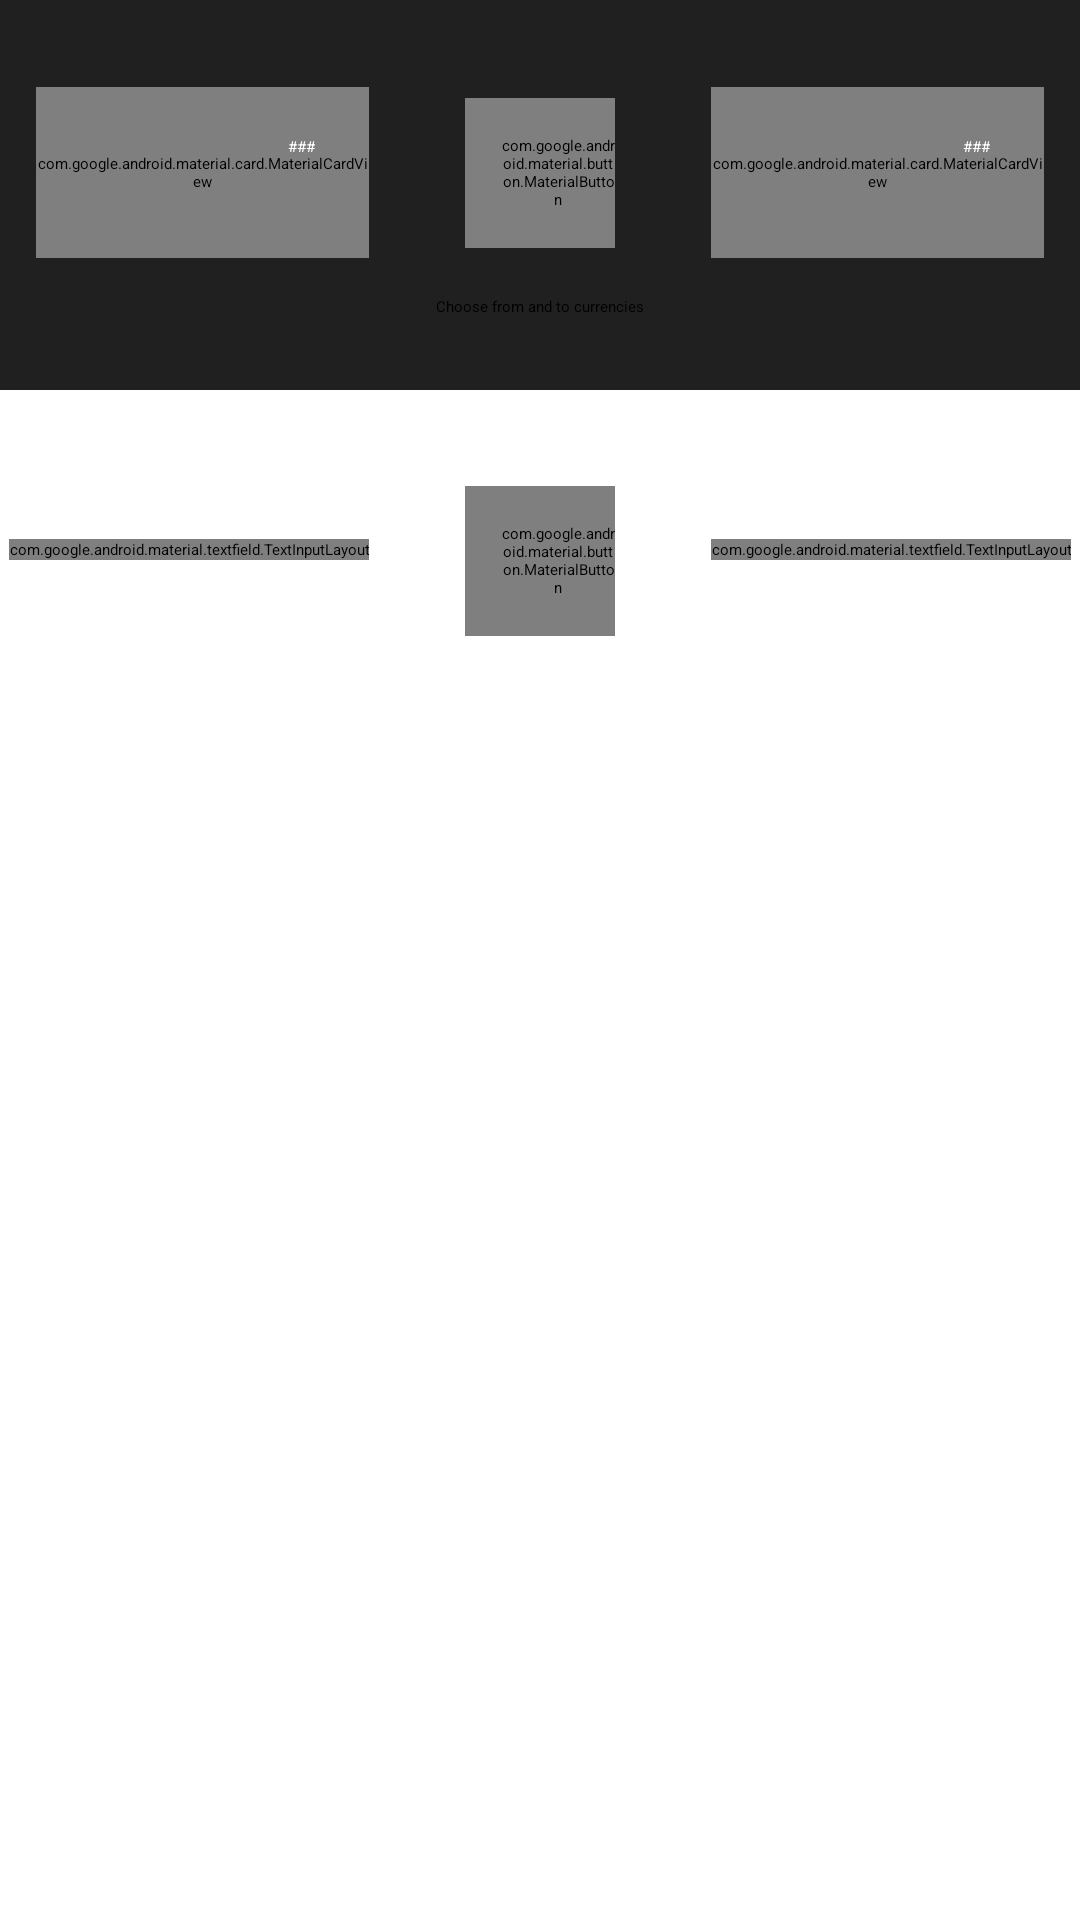

This screen was rendered from an Android layout file. Write that file and the resources it references.
<!-- AndroidManifest.xml: application theme Theme.CurrencyConverter -->
<!-- res/layout/activity_main.xml -->
<?xml version="1.0" encoding="utf-8"?>
<androidx.constraintlayout.widget.ConstraintLayout xmlns:android="http://schemas.android.com/apk/res/android"
    xmlns:app="http://schemas.android.com/apk/res-auto"
    xmlns:tools="http://schemas.android.com/tools"
    android:id="@+id/rootConstraintLayout"
    android:layout_width="match_parent"
    android:layout_height="match_parent"
    tools:context=".MainActivity">

    <View
        android:id="@+id/topSectionBackground"
        android:layout_width="0dp"
        android:layout_height="130dp"
        android:background="#202020"
        app:layout_constraintEnd_toEndOf="parent"
        app:layout_constraintStart_toStartOf="parent"
        app:layout_constraintTop_toTopOf="parent" />


    <include
        android:id="@+id/srcCurrencyLayout"
        layout="@layout/currency_card_layout"
        android:layout_width="wrap_content"
        android:layout_height="wrap_content"
        app:layout_constraintBottom_toBottomOf="@+id/swapButton"
        app:layout_constraintEnd_toStartOf="@+id/swapButton"
        app:layout_constraintStart_toEndOf="@+id/topSectionBackground"
        app:layout_constraintTop_toTopOf="@+id/swapButton" />

    <com.google.android.material.button.MaterialButton
        android:id="@+id/swapButton"
        style="@style/Widget.MaterialComponents.Button.Icon"
        android:layout_width="50dp"
        android:layout_height="50dp"
        android:layout_marginStart="32dp"
        android:layout_marginTop="8dp"
        android:layout_marginEnd="32dp"
        android:layout_marginBottom="16dp"
        android:enabled="false"
        android:insetLeft="0dp"
        android:insetTop="0dp"
        android:insetRight="0dp"
        android:insetBottom="0dp"
        app:cornerRadius="100dp"
        app:icon="@drawable/ic_baseline_swap_horiz_24"
        app:iconGravity="start"
        app:layout_constraintBottom_toTopOf="@+id/conversionRateTextView"
        app:layout_constraintEnd_toStartOf="@+id/destCurrencyLayout"
        app:layout_constraintHorizontal_bias="0.5"
        app:layout_constraintStart_toEndOf="@+id/srcCurrencyLayout"
        app:layout_constraintTop_toBottomOf="@+id/topSectionBackground"
        app:layout_constraintVertical_chainStyle="spread" />

    <com.google.android.material.button.MaterialButton
        android:id="@+id/clearValuesButton"
        style="@style/Widget.MaterialComponents.Button.OutlinedButton.Icon"
        android:layout_width="50dp"
        android:layout_height="50dp"
        android:layout_marginStart="32dp"
        android:layout_marginTop="32dp"
        android:layout_marginEnd="32dp"
        android:insetLeft="0dp"
        android:insetTop="0dp"
        android:insetRight="0dp"
        android:insetBottom="0dp"
        app:cornerRadius="100dp"
        app:icon="@drawable/ic_baseline_clear_24"
        app:iconGravity="textEnd"
        app:layout_constraintEnd_toStartOf="@+id/toTextLayout"
        app:layout_constraintStart_toEndOf="@+id/fromTextLayout"
        app:layout_constraintTop_toBottomOf="@+id/topSectionBackground"
        app:layout_constraintVertical_chainStyle="spread" />

    <include
        android:id="@+id/destCurrencyLayout"
        layout="@layout/currency_card_layout"
        android:layout_width="wrap_content"
        android:layout_height="wrap_content"
        app:layout_constraintBottom_toBottomOf="@+id/swapButton"
        app:layout_constraintEnd_toStartOf="@+id/topSectionBackground"
        app:layout_constraintStart_toEndOf="@+id/swapButton"
        app:layout_constraintTop_toTopOf="@+id/swapButton" />

    <TextView
        android:id="@+id/conversionRateTextView"
        android:layout_width="wrap_content"
        android:layout_height="wrap_content"
        android:text="Choose from and to currencies"
        app:layout_constraintBottom_toTopOf="@+id/topSectionBackground"
        app:layout_constraintEnd_toEndOf="parent"
        app:layout_constraintHorizontal_bias="0.5"
        app:layout_constraintStart_toStartOf="parent"
        app:layout_constraintTop_toBottomOf="@+id/swapButton"
        tools:text="1 USD = 0.9124 EUR" />


    <com.google.android.material.textfield.TextInputLayout
        android:id="@+id/fromTextLayout"
        style="@style/Widget.MaterialComponents.TextInputLayout.OutlinedBox"
        android:layout_width="wrap_content"
        android:layout_height="wrap_content"
        android:layout_marginBottom="8dp"
        android:hint="From"
        app:layout_constraintBottom_toBottomOf="@+id/clearValuesButton"
        app:layout_constraintEnd_toStartOf="@id/clearValuesButton"
        app:layout_constraintHorizontal_chainStyle="packed"
        app:layout_constraintStart_toStartOf="parent"
        app:layout_constraintTop_toTopOf="@+id/clearValuesButton">

        <com.google.android.material.textfield.TextInputEditText
            android:id="@+id/fromValueTextView"
            android:layout_width="100dp"
            android:layout_height="wrap_content"
            android:inputType="numberDecimal" />

    </com.google.android.material.textfield.TextInputLayout>

    <com.google.android.material.textfield.TextInputLayout
        android:id="@+id/toTextLayout"
        style="@style/Widget.MaterialComponents.TextInputLayout.OutlinedBox"
        android:layout_width="wrap_content"
        android:layout_height="wrap_content"
        android:layout_marginBottom="8dp"
        android:clickable="false"
        android:contextClickable="false"
        android:focusable="false"
        android:focusableInTouchMode="false"
        android:hint="To"
        app:layout_constraintBottom_toBottomOf="@+id/clearValuesButton"
        app:layout_constraintEnd_toEndOf="parent"
        app:layout_constraintStart_toEndOf="@id/clearValuesButton"
        app:layout_constraintTop_toTopOf="@+id/clearValuesButton">

        <com.google.android.material.textfield.TextInputEditText
            android:id="@+id/toValueTextView"
            android:layout_width="100dp"
            android:layout_height="wrap_content"
            android:clickable="false"
            android:contextClickable="false"
            android:editable="false"
            android:focusable="false"
            android:focusableInTouchMode="false"
            android:linksClickable="false" />

    </com.google.android.material.textfield.TextInputLayout>

    <com.github.mikephil.charting.charts.LineChart
        android:id="@+id/chart"
        android:layout_width="match_parent"
        android:layout_height="0dp"
        android:layout_marginTop="50dp"
        android:visibility="invisible"
        app:layout_constraintBottom_toBottomOf="parent"
        app:layout_constraintEnd_toEndOf="parent"
        app:layout_constraintHorizontal_bias="1.0"
        app:layout_constraintStart_toStartOf="parent"
        app:layout_constraintTop_toBottomOf="@+id/clearValuesButton"
        app:layout_constraintVertical_bias="0.0">

    </com.github.mikephil.charting.charts.LineChart>

    <TextView
        android:id="@+id/srcCurrencyName"
        android:layout_width="90dp"
        android:layout_height="wrap_content"
        android:layout_marginStart="4dp"
        android:layout_marginTop="4dp"
        android:textSize="12sp"
        app:layout_constraintStart_toStartOf="@+id/fromTextLayout"
        app:layout_constraintTop_toBottomOf="@+id/fromTextLayout"
        tools:text="American Dollars" />

    <TextView
        android:id="@+id/destCurrencyName"
        android:layout_width="90dp"
        android:layout_height="wrap_content"
        android:layout_marginStart="4dp"
        android:layout_marginTop="4dp"
        android:textSize="12sp"
        app:layout_constraintStart_toStartOf="@+id/toTextLayout"
        app:layout_constraintTop_toBottomOf="@+id/toTextLayout"
        tools:text="European Euro" />

    <com.google.android.material.progressindicator.CircularProgressIndicator
        android:id="@+id/loadingIndicator"
        android:layout_width="wrap_content"
        android:layout_height="wrap_content"

        android:indeterminate="true"
        android:visibility="invisible"
        app:layout_constraintBottom_toBottomOf="parent"
        app:layout_constraintEnd_toEndOf="parent"
        app:layout_constraintStart_toStartOf="@+id/chart"
        app:layout_constraintTop_toTopOf="@+id/chart" />


</androidx.constraintlayout.widget.ConstraintLayout>
<!-- res/layout/currency_card_layout.xml (included above) -->
<?xml version="1.0" encoding="utf-8"?>
<androidx.constraintlayout.widget.ConstraintLayout xmlns:android="http://schemas.android.com/apk/res/android"
    xmlns:app="http://schemas.android.com/apk/res-auto"
    xmlns:tools="http://schemas.android.com/tools"
    android:layout_width="wrap_content"
    android:layout_height="wrap_content">


    <com.google.android.material.card.MaterialCardView
        android:id="@+id/currencyCard"
        android:layout_width="111dp"
        android:layout_height="57dp"
        android:clickable="true"
        app:cardBackgroundColor="#202020"
        app:cardCornerRadius="10dp"
        app:layout_constraintStart_toStartOf="parent"
        app:layout_constraintTop_toTopOf="parent"
        app:strokeColor="@color/currency_card_stroke"
        app:strokeWidth="1dp">

    </com.google.android.material.card.MaterialCardView>

    <ImageView
        android:id="@+id/flag"
        android:layout_width="48dp"
        android:layout_height="32dp"
        android:translationZ="100dp"
        app:layout_constraintBottom_toBottomOf="@+id/currencyCard"
        app:layout_constraintEnd_toStartOf="@+id/currencyCode"
        app:layout_constraintHorizontal_chainStyle="spread"
        app:layout_constraintStart_toStartOf="@+id/currencyCard"
        app:layout_constraintTop_toTopOf="@+id/currencyCard"
        app:srcCompat="@drawable/ic_baseline_attach_money_24"
        tools:srcCompat="@drawable/flag_usd" />

    <TextView
        android:id="@+id/currencyCode"
        android:layout_width="wrap_content"
        android:layout_height="wrap_content"
        android:text="###"
        android:textColor="#fff"
        android:translationZ="100dp"
        app:layout_constraintBottom_toTopOf="@id/pickerIcon"
        app:layout_constraintEnd_toEndOf="@+id/currencyCard"
        app:layout_constraintHorizontal_bias="0.78"
        app:layout_constraintStart_toEndOf="@+id/flag"
        app:layout_constraintTop_toTopOf="@+id/currencyCard"
        app:layout_constraintVertical_bias="0.51"
        app:layout_constraintVertical_chainStyle="packed"
        tools:text="USD" />

    <ImageView
        android:id="@+id/pickerIcon"
        android:layout_width="16dp"
        android:layout_height="18dp"
        android:translationZ="100dp"
        app:layout_constraintBottom_toBottomOf="@+id/currencyCard"
        app:layout_constraintEnd_toEndOf="@+id/currencyCode"
        app:layout_constraintStart_toStartOf="@+id/currencyCode"
        app:layout_constraintTop_toBottomOf="@+id/currencyCode"
        app:layout_constraintVertical_bias="0.0"
        app:srcCompat="@drawable/ic_baseline_expand_more_24" />


</androidx.constraintlayout.widget.ConstraintLayout>
<!-- resources referenced by this layout -->
<resources>
  <color name="currency_card_stroke">#555</color>
  <style name="Theme.CurrencyConverter" parent="Theme.MaterialComponents.DayNight.DarkActionBar">
          
          <item name="colorPrimary">@color/purple_200</item>
          <item name="colorPrimaryVariant">@color/black</item>
          <item name="colorOnPrimary">@color/black</item>
          
          <item name="colorSecondary">@color/teal_200</item>
          <item name="colorSecondaryVariant">@color/teal_200</item>
          <item name="colorOnSecondary">@color/black</item>
          
          <item name="android:statusBarColor" tools:targetApi="l">?attr/colorPrimaryVariant</item>
          
      </style>
  <color name="purple_200">#FFBB86FC</color>
  <color name="black">#FF000000</color>
  <color name="teal_200">#FF03DAC5</color>
</resources>
